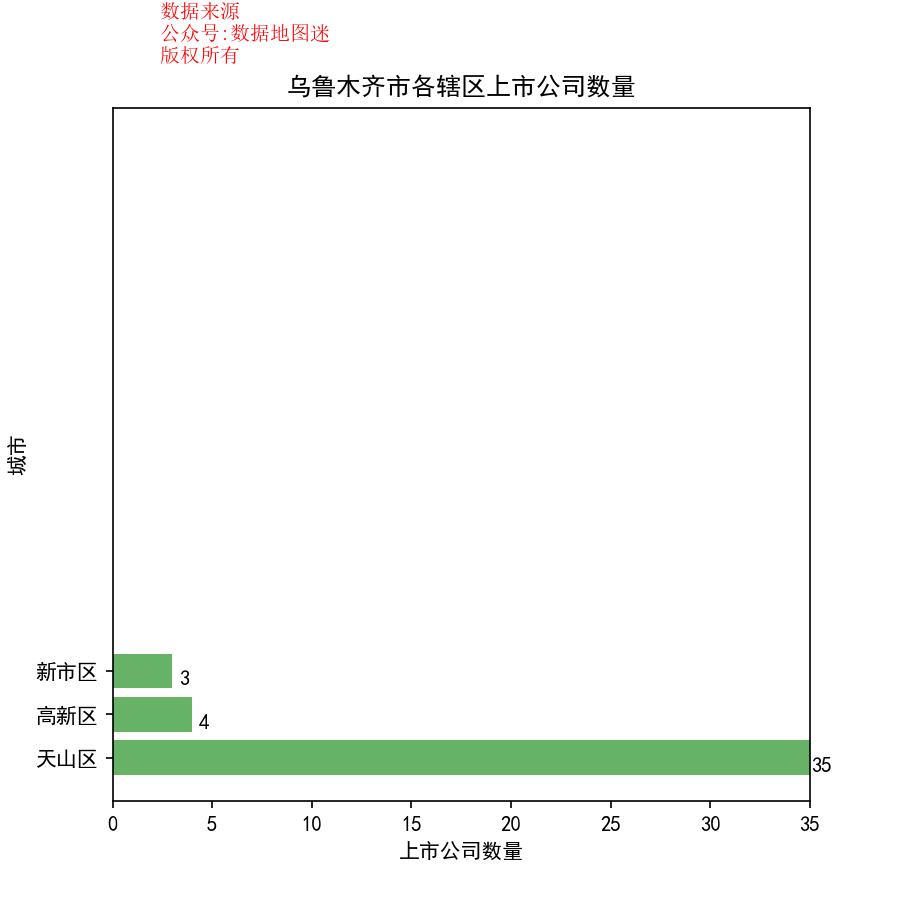

The data file committed next to this chart (first rows):
省, 市, 区县, 公司简称, 公司全名, 行业, 2017前3季度销售额(万）, 利润(万）, 利润率, 股票代码, 注册地址, 办公地址, 官网, 上市日期
新疆维吾尔族自治区, 乌鲁木齐市, 新市区, 新研股份, 新疆机械研究院股份有限公司, 航空航天, 105149, 29020, 27.60%, 新研股份(300159), 新疆维吾尔族自治区乌鲁木齐经济技术开发区融合南路661号, 新疆维吾尔族自治区乌鲁木齐市新市区北京北路239号, www.xjjxy.com.cn, 2011/1/7
新疆维吾尔族自治区, 乌鲁木齐市, 新市区, 美克家居, 美克国际家居用品股份有限公司, 家具, 293458, 32466, 11.10%, 美克家居(600337), 新疆维吾尔族自治区乌鲁木齐经济技术开发区西流湖南路181号, 新疆乌鲁木齐市北京南路506号, www.markorfurniture.com, 2000/11/27
新疆维吾尔族自治区, 乌鲁木齐市, 新市区, 西部黄金, 西部黄金股份有限公司, 采矿业, 89225, -7091, -7.90%, 西部黄金(601069), 新疆维吾尔族自治区乌鲁木齐市经济技术开发区融合南路501号, 乌鲁木齐经济技术开发区融合南路501号, www.w-r-g.cn, 2015/1/22
新疆维吾尔族自治区, 乌鲁木齐市, 天山区, 雪峰科技, 新疆雪峰科技(集团)股份有限公司, 化工品（III）, 84281, 8723, 10.30%, 雪峰科技(603227), 新疆维吾尔族自治区乌鲁木齐市乌鲁木齐县板房沟乡, 新疆维吾尔族自治区乌鲁木齐市天山区翠泉路东一巷246号, www.xjxfkj.com, 2015/5/15
新疆维吾尔族自治区, 乌鲁木齐市, 天山区, *ST新亿, 新疆亿路万源实业投资控股股份有限公司, 建材与构件, 34154, 382, 1.10%, *ST新亿(600145), 新疆维吾尔族自治区塔城地区塔城市巴克图路六和广场辽塔赣商大厦, 新疆维吾尔族自治区塔城地区塔城市巴克图路六和广场辽塔赣商大厦A座5至7层, www.swell.com.cn, 1999/9/23
新疆维吾尔族自治区, 乌鲁木齐市, 天山区, 天富能源, 新疆天富能源股份有限公司, 电力（IV）, 287496, 32240, 11.20%, 天富能源(600509), 新疆维吾尔族自治区石河子市北一东路2号, 新疆维吾尔族自治区石河子市北一路东-2号, www.tfrd.com.cn, 2002/2/28
新疆维吾尔族自治区, 乌鲁木齐市, 天山区, 新疆浩源, 新疆浩源天然气股份有限公司, 燃气供应, 23689, 6163, 26.00%, 新疆浩源(002700), 新疆维吾尔族自治区阿克苏市英阿瓦提路2号, 新疆维吾尔族自治区阿克苏市英阿瓦提路2号, www.hytrq.com, 2012/9/21
新疆维吾尔族自治区, 乌鲁木齐市, 天山区, ST青松, 新疆青松建材化工(集团)股份有限公司, 建材与构件, 157090, -12052, -7.70%, *ST青松(600425), 新疆维吾尔族自治区阿克苏市林园, 新疆维吾尔族自治区阿克苏市林园, www.xjqscc.com, 2003/7/24
新疆维吾尔族自治区, 乌鲁木齐市, 天山区, 光正集团, 光正集团股份有限公司, 燃气供应, 33460, -4646, -13.90%, 光正集团(002524), 新疆维吾尔族自治区乌鲁木齐经济技术开发区融合北路266号, 新疆维吾尔族自治区乌鲁木齐经济技术开发区融合北路266号, www.gzss.cc, 2010/12/17
新疆维吾尔族自治区, 乌鲁木齐市, 天山区, 渤海金控, 渤海金控投资股份有限公司, 辅助服务, 2815396, 286387, 10.20%, 渤海金控(000415), 新疆维吾尔族自治区乌鲁木齐市沙依巴克区黄河路93号, 新疆维吾尔族自治区乌鲁木齐市新华北路165号广汇中天广场41楼, www.bohaileasing.com, 1996/7/16
新疆维吾尔族自治区, 乌鲁木齐市, 天山区, 天山股份, 新疆天山水泥股份有限公司, 建材与构件, 503312, 39571, 7.90%, 天山股份(000877), 新疆维吾尔族自治区乌鲁木齐市达坂城区白杨沟村, 新疆维吾尔族自治区乌鲁木齐市河北东路1256号天合大厦, www.sinoma-tianshan.cn, 1999/1/7
新疆维吾尔族自治区, 乌鲁木齐市, 天山区, *ST中基, 中基健康产业股份有限公司, 食品生产（IV）, 36758, -6480, -17.60%, *ST中基(000972), 新疆维吾尔族自治区乌鲁木齐市青年路17号, 新疆维吾尔族自治区乌鲁木齐市青年路北一巷8号, www.chalkistomato.com, 2000/9/26
新疆维吾尔族自治区, 乌鲁木齐市, 天山区, 中泰化学, 新疆中泰化学(集团)股份有限公司, 通用化工品, 2688863, 250430, 9.30%, 中泰化学(002092), 新疆维吾尔族自治区乌鲁木齐市经济技术开发区阳澄湖路39号, 新疆维吾尔族自治区乌鲁木齐市经济技术开发区阳澄湖路39号, www.zthx.com, 2006/12/8
新疆维吾尔族自治区, 乌鲁木齐市, 天山区, 金风科技, 新疆金风科技股份有限公司, 工业机械, 1700675, 266700, 15.70%, 金风科技(002202), 新疆维吾尔族自治区乌鲁木齐市经济技术开发区上海路107号, 新疆维吾尔族自治区乌鲁木齐市经济技术开发区上海路107号, www.goldwind.cn, 2007/12/26
新疆维吾尔族自治区, 乌鲁木齐市, 天山区, 国统股份, 新疆国统管道股份有限公司, 建材与构件, 42868, 342, 0.80%, 国统股份(002205), 新疆维吾尔族自治区乌鲁木齐市林泉西路765号, 新疆维吾尔族自治区乌鲁木齐市林泉西路765号, www.xjgt.com, 2008/1/23
新疆维吾尔族自治区, 乌鲁木齐市, 天山区, *ST准油, 新疆准东石油技术股份有限公司, 石油勘探与开采, 13293, 4522, 34.00%, *ST准油(002207), 新疆维吾尔族自治区克拉玛依市友谊路251号, 新疆维吾尔族自治区阜康准东石油基地, www.zygf.com.cn, 2008/1/28
新疆维吾尔族自治区, 乌鲁木齐市, 天山区, 天顺股份, 新疆天顺供应链股份有限公司, 运输服务, 93017, 4376, 4.70%, 天顺股份(002800), 新疆维吾尔族自治区乌鲁木齐经济技术开发区赛里木湖路133号, 新疆维吾尔族自治区乌鲁木齐经济技术开发区赛里木湖路133号, www.xjtsscm.com, 2016/5/30
新疆维吾尔族自治区, 乌鲁木齐市, 天山区, 贝肯能源, 新疆贝肯能源工程股份有限公司, 采油设备与服务, 39233, 5629, 14.30%, 贝肯能源(002828), 新疆维吾尔族自治区克拉玛依市白碱滩区门户路91号, 新疆维吾尔族自治区克拉玛依市白碱滩区门户路91号, www.beiken.com, 2016/12/8
新疆维吾尔族自治区, 乌鲁木齐市, 天山区, 天山生物, 新疆天山畜牧生物工程股份有限公司, 农业与渔业, 13915, 592, 4.30%, 天山生物(300313), 新疆维吾尔族自治区昌吉市高新区光明南路1号, 新疆维吾尔族自治区昌吉市长宁南路121号佳弘大厦13楼, www.xjtssw.com, 2012/4/25
新疆维吾尔族自治区, 乌鲁木齐市, 天山区, 立昂技术, 立昂技术股份有限公司, 移动通信服务, 68304, 6307, 9.20%, 立昂技术(300603), 新疆维吾尔族自治区乌鲁木齐经济技术开发区喀什西路545号美丽家园3层办公楼30号, 新疆维吾尔族自治区乌鲁木齐北京南路416号盈科国际中心21楼, www.leoncom.cn, 2017/1/26
新疆维吾尔族自治区, 乌鲁木齐市, 天山区, 新疆天业, 新疆天业股份有限公司, 通用化工品, 347719, 60103, 17.30%, 新疆天业(600075), 新疆石河子市经济技术开发区北三东路36号, 新疆维吾尔族自治区石河子市经济技术开发区北三东路36号, www.xj-tianye.com, 1997/6/17
新疆维吾尔族自治区, 乌鲁木齐市, 天山区, 中葡股份, 中信国安葡萄酒业股份有限公司, 酿酒业, 29658, -7276, -24.50%, 中葡股份(600084), 新疆维吾尔族自治区乌鲁木齐市红山路39号, 新疆维吾尔族自治区乌鲁木齐市红山路39号, www.guoanwine.com, 1997/7/11
新疆维吾尔族自治区, 乌鲁木齐市, 天山区, 特变电工, 特变电工股份有限公司, 电子电气组件与设备, 2812613, 266387, 9.50%, 特变电工(600089), 新疆维吾尔族自治区昌吉市北京南路189号, 新疆维吾尔族自治区昌吉市北京南路189号, www.tbea.com, 1997/6/18
新疆维吾尔族自治区, 乌鲁木齐市, 天山区, 啤酒花, 新疆同济堂健康产业股份有限公司, 药品零售, 694417, 61993, 8.90%, 同济堂(600090), 新疆维吾尔族自治区乌鲁木齐市经济技术开发区上海路130号, 新疆维吾尔族自治区乌鲁木齐市经济技术开发区上海路130号, www.cnready.com, 1997/6/16
新疆维吾尔族自治区, 乌鲁木齐市, 天山区, 冠农股份, 新疆冠农果茸集团股份有限公司, 农业与渔业, 106600, 8672, 8.10%, 冠农股份(600251), 新疆维吾尔族自治区库尔勒团结南路冠农天府库尔勒工业园, 新疆维吾尔族自治区库尔勒市团结南路48号小区, www.gngf.cn, 2003/6/9
新疆维吾尔族自治区, 乌鲁木齐市, 天山区, 广汇能源, 广汇能源股份有限公司, 采油设备与服务, 464840, 34000, 7.30%, 广汇能源(600256), 新疆维吾尔族自治区乌鲁木齐经济技术开发区上海路16号, 新疆维吾尔族自治区乌鲁木齐新华北路165号中天广场27层, www.xjguanghui.com, 2000/5/26
新疆维吾尔族自治区, 乌鲁木齐市, 天山区, 天润乳业, 新疆天润乳业股份有限公司, 食品生产（IV）, 91124, 10906, 12.00%, 天润乳业(600419), 新疆维吾尔族自治区乌鲁木齐市经济技术开发区（头屯河区）乌昌公路2702号, 新疆维吾尔族自治区乌鲁木齐市经济技术开发区（头屯河区）乌昌公路2702号, www.xjth.cn, 2001/6/28
新疆维吾尔族自治区, 乌鲁木齐市, 天山区, 香梨股份, 新疆库尔勒香梨股份有限公司, 农业与渔业, 4174, -171, -4.10%, 香梨股份(600506), 新疆维吾尔族自治区库尔勒市圣果路圣果名苑, 新疆维吾尔族自治区库尔勒市圣果路圣果名苑, --, 2001/12/26
新疆维吾尔族自治区, 乌鲁木齐市, 天山区, *ST新赛, 新疆赛里木现代农业股份有限公司, 农业与渔业, 122860, -788, -0.60%, *ST新赛(600540), 新疆维吾尔族自治区博乐市红星路158号, 新疆维吾尔族自治区博乐市红星路158号, www.xinsai.com.cn, 2004/1/7
新疆维吾尔族自治区, 乌鲁木齐市, 天山区, 八一钢铁, 新疆八一钢铁股份有限公司, 钢铁, 1257115, 76660, 6.10%, 八一钢铁(600581), 新疆维吾尔族自治区乌鲁木齐市头屯河区新钢路, 新疆维吾尔族自治区乌鲁木齐市头屯河区新钢路, www.bygt.com.cn, 2002/8/16
新疆维吾尔族自治区, 乌鲁木齐市, 天山区, 百花村, 新疆百花村股份有限公司, 商业辅助服务, 32347, 8224, 25.40%, 百花村(600721), 新疆维吾尔族自治区乌鲁木齐市中山路141号, 新疆维吾尔族自治区乌鲁木齐市中山路141号, www.xjbhc.net, 1996/6/26
新疆维吾尔族自治区, 乌鲁木齐市, 天山区, 中粮糖业, 中粮屯河糖业股份有限公司, 食品生产（IV）, 1429149, 66093, 4.60%, 中粮糖业(600737), 新疆昌吉州昌吉市大西渠镇区玉堂村丘54栋1层W101, 新疆维吾尔族自治区乌鲁木齐市黄河路2号招商银行大厦20楼, www.cofcotunhe.com, 1996/7/31
新疆维吾尔族自治区, 乌鲁木齐市, 天山区, 友好集团, 新疆友好(集团)股份有限公司, 百货零售, 423240, -24376, -5.80%, 友好集团(600778), 新疆维吾尔族自治区乌鲁木齐市友好南路668号, 新疆维吾尔族自治区乌鲁木齐市友好南路668号, www.xjyh.com.cn, 1996/12/3
新疆维吾尔族自治区, 乌鲁木齐市, 天山区, 新疆众和, 新疆众和股份有限公司, 铝业, 377184, 10934, 2.90%, 新疆众和(600888), 新疆维吾尔族自治区乌鲁木齐市喀什东路18号, 新疆维吾尔族自治区乌鲁木齐市喀什东路18号, www.joinworld.com, 1996/2/15
新疆维吾尔族自治区, 乌鲁木齐市, 天山区, 德新交运, 德力西新疆交通运输集团股份有限公司, 公路运输, 15637, 2301, 14.70%, 德新交运(603032), 新疆维吾尔族自治区乌鲁木齐市黑龙江路51号, 新疆维吾尔族自治区乌鲁木齐市黑龙江路51号, www.xjdlxky.com, 2017/1/5
新疆维吾尔族自治区, 乌鲁木齐市, 天山区, 汇嘉时代, 新疆汇嘉时代百货股份有限公司, 一般零售业, 212085, 11314, 5.30%, 汇嘉时代(603101), 新疆乌鲁木齐市新市区北京南路钻石城5号1栋23层, 新疆维吾尔族自治区乌鲁木齐高新技术产业开发区北京南路钻石城5号1栋23层, www.winkatimes.com, 2016/5/6
新疆维吾尔族自治区, 乌鲁木齐市, 天山区, 新天然气, 新疆鑫泰天然气股份有限公司, 管道输送, 63007, 17414, 27.60%, 新天然气(603393), 新疆维吾尔族自治区乌鲁木齐高新技术产业开发区（新市区）阿勒泰路蜘蛛山巷179号楼…, 新疆维吾尔族自治区乌鲁木齐高新技术产业开发区（新市区）阿勒泰路蜘蛛山巷179号楼…, --, 2016/9/12
新疆维吾尔族自治区, 乌鲁木齐市, 天山区, 广汇物流, 广汇物流股份有限公司, 综合工业, 41653, 18562, 44.60%, 广汇物流(600603), 福建省厦门市思明区鹭江道2号1701室, 新疆维吾尔族自治区乌鲁木齐市天山区新华北路165号, xingyefangchan.co.bokee.net, 1992/1/13
新疆维吾尔族自治区, 乌鲁木齐市, 高新区, 国际实业, 新疆国际实业股份有限公司, 煤炭开采, 25329, -6395, -25.20%, 国际实业(000159), 新疆维吾尔族自治区乌鲁木齐市高新区北京南路358号大成国际9楼, 新疆维吾尔族自治区乌鲁木齐市高新区北京南路358号大成国际9楼, www.xjgjsy.com, 2000/9/26
新疆维吾尔族自治区, 乌鲁木齐市, 高新区, 天康生物, 新疆天康畜牧生物技术股份有限公司, 农业与渔业, 346610, 32087, 9.30%, 天康生物(002100), 新疆维吾尔族自治区乌鲁木齐市高新区长春南路528号, 新疆维吾尔族自治区乌鲁木齐市高新区长春南路528号天康企业大厦, www.tcsw.com.cn, 2006/12/26
新疆维吾尔族自治区, 乌鲁木齐市, 高新区, 北新路桥, 新疆北新路桥集团股份有限公司, 建筑施工, 540647, 7977, 1.50%, 北新路桥(002307), 新疆维吾尔族自治区乌鲁木齐市高新区高新街217号盈科广场A座16-17层, 新疆维吾尔族自治区乌鲁木齐市高新区高新街217号盈科广场A座16-17层, www.xjbxlq.com, 2009/11/11
新疆维吾尔族自治区, 乌鲁木齐市, 高新区, 熙菱信息, 新疆熙菱信息技术股份有限公司, 软件, 47445, 3574, 7.50%, 熙菱信息(300588), 新疆维吾尔族自治区乌鲁木齐市高新区（新市区）北京南路358号大成国际大厦10层, 新疆维吾尔族自治区乌鲁木齐市高新区（新市区）北京南路358号大成国际大厦10层, www.sit.com.cn, 2017/1/5
